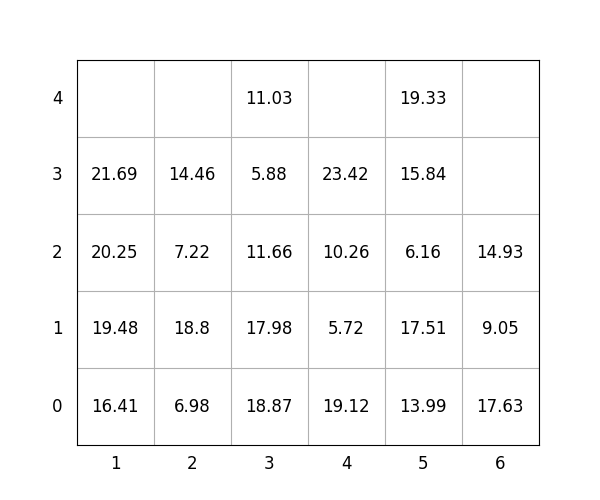

Source data for this figure (header and first rows):
idx, loc_x, loc_y, loc_z, weight, group, score, seq, reloc, size(ft)
1, 5, 0, 0, 13.99, 3, 314, 0, 1.0, 20
2, 4, 0, 0, 19.12, 0, 19.12, 0, 0, 20
3, 1, 0, 0, 16.41, 1, 116.4, 0, 1.0, 20
4, 1, 0, 1, 19.48, 1, 119.5, 0, 1.0, 20
5, 2, 0, 0, 6.98, 2, 207, 0, 1.0, 20
6, 6, 0, 0, 17.63, 0, 17.63, 0, 1.0, 20
7, 3, 0, 0, 18.87, 0, 18.87, 0, 0, 20
8, 3, 0, 1, 17.98, 1, 118, 1, 1.0, 20
9, 1, 0, 2, 20.25, 0, 20.25, 2, 1.0, 20
10, 5, 0, 1, 17.51, 3, 317.5, 3, 1.0, 20
11, 3, 0, 2, 11.66, 1, 111.7, 4, 1.0, 20
12, 4, 0, 1, 5.72, 1, 105.7, 5, 1.0, 20
13, 3, 0, 3, 5.88, 1, 105.9, 6, 1.0, 20
14, 4, 0, 2, 10.26, 2, 210.3, 7, 1.0, 20
15, 5, 0, 2, 6.16, 3, 306.2, 8, 1.0, 20
16, 3, 0, 4, 11.03, 1, 111, 9, 1.0, 20
17, 5, 0, 3, 15.84, 3, 315.8, 10, 1, 20
18, 2, 0, 1, 18.8, 1, 118.8, 11, 1.0, 20
19, 2, 0, 2, 7.22, 1, 107.2, 12, 1.0, 20
20, 6, 0, 1, 9.05, 0, 9.05, 13, 1.0, 20
21, 1, 0, 3, 21.69, 0, 21.69, 14, 1.0, 20
22, 5, 0, 4, 19.33, 3, 319.3, 15, 1.0, 20
23, 4, 0, 3, 23.42, 2, 223.4, 16, 1.0, 20
24, 6, 0, 2, 14.93, 3, 314.9, 17, 1, 20
25, 2, 0, 3, 14.46, 1, 114.5, 18, 1.0, 20
